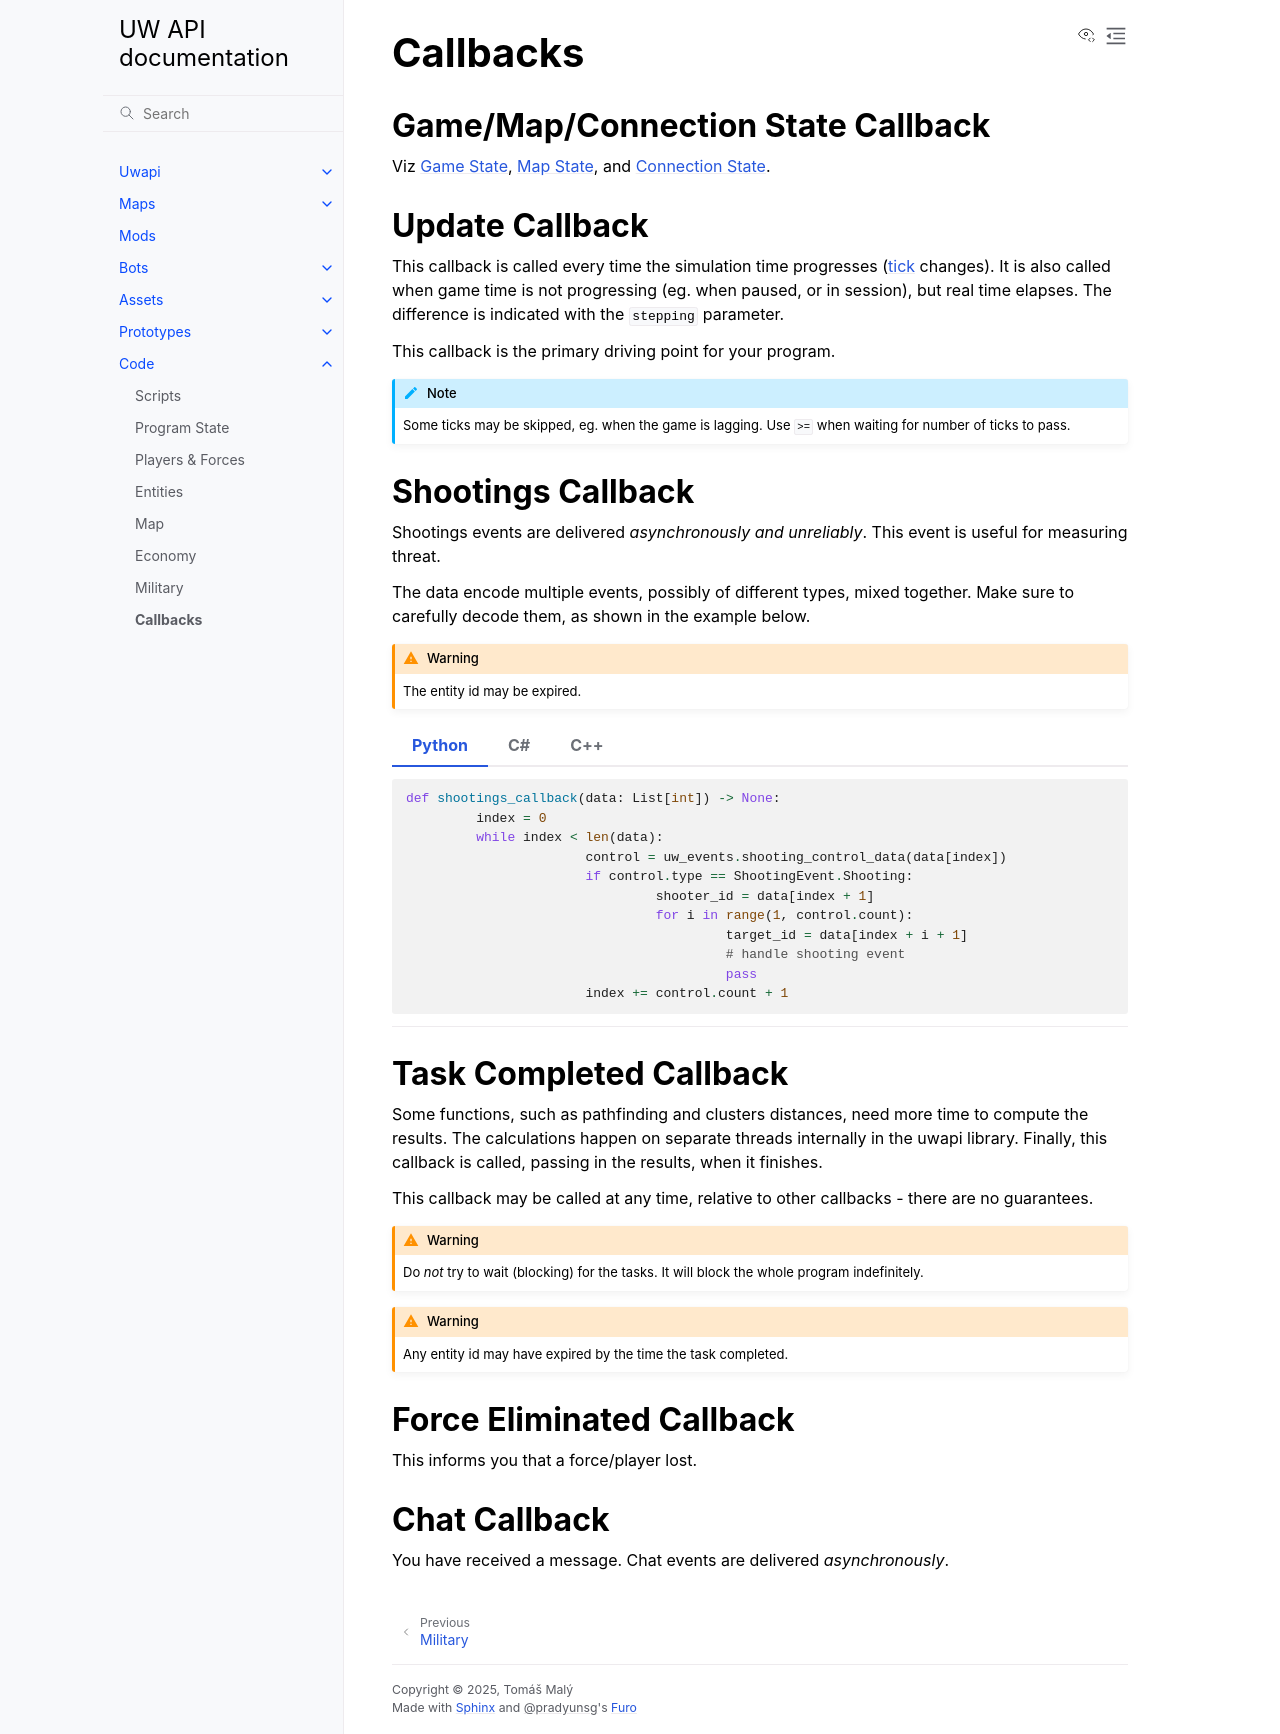

repository: unnatural-worlds/uwapi · page: code/callbacks.html · generator: sphinx

Callbacks
=========

Game/Map/Connection State Callback
----------------------------------
Viz :ref:`code/programState:Game State`, :ref:`code/programState:Map State`, and :ref:`code/programState:Connection State`.

Update Callback
---------------
This callback is called every time the simulation time progresses (:ref:`tick <code/programState:Ticks>` changes).
It is also called when game time is not progressing (eg. when paused, or in session), but real time elapses.
The difference is indicated with the ``stepping`` parameter.

This callback is the primary driving point for your program.

.. note::
	Some ticks may be skipped, eg. when the game is lagging.
	Use ``>=`` when waiting for number of ticks to pass.

Shootings Callback
------------------
Shootings events are delivered *asynchronously and unreliably*.
This event is useful for measuring threat.

The data encode multiple events, possibly of different types, mixed together.
Make sure to carefully decode them, as shown in the example below.

.. warning::
	The entity id may be expired.

.. tab-set::
	:sync-group: language

	.. tab-item:: Python
		:sync: python

		.. code-block:: python

			 def shootings_callback(data: List[int]) -> None:
				  index = 0
				  while index < len(data):
						control = uw_events.shooting_control_data(data[index])
						if control.type == ShootingEvent.Shooting:
							 shooter_id = data[index + 1]
							 for i in range(1, control.count):
								  target_id = data[index + i + 1]
								  # handle shooting event
								  pass
						index += control.count + 1

	.. tab-item:: C#
		:sync: csharp

		.. code-block:: csharp

			 void ShootingsCallback(IReadOnlyList<uint> data)
			 {
				  int index = 0;
				  while (index < data.Count)
				  {
						var control = Events.ShootingControlData(data[index]);
						if (control.type == UwShootingEventEnum.Shooting)
						{
							 uint shooterId = data[index + 1];
							 for (uint i = 1; i < control.count; i++)
							 {
								  uint targetId = data[index + i + 1];
								  // handle data event
							 }
						}
						index += control.count + 1;
				  }
			 }

	.. tab-item:: C++
		:sync: cpp

		.. code-block:: cpp

			 extern "C"
			 void uwShootingsCallback(const UwShootingsArray *data)
			 {
				  const auto shooting = uw::makeVector(data);
				  uint32 index = 0;
				  while (index < shooting.size())
				  {
						const auto control = uw::shootingControlData(shooting[index]);
						if (control.type == UwShootingEventEnum_Shooting)
						{
							 const uint32 shooterId = shooting[index + 1];
							 for (uint32 i = 1; i < control.count; i++)
							 {
								  const uint32 targetId = shooting[index + i + 1];
								  // handle shooting event
							 }
						}
						index += control.count + 1;
				  }
			 }

Task Completed Callback
-----------------------
Some functions, such as pathfinding and clusters distances, need more time to compute the results.
The calculations happen on separate threads internally in the uwapi library.
Finally, this callback is called, passing in the results, when it finishes.

This callback may be called at any time, relative to other callbacks - there are no guarantees.

.. warning::
	Do *not* try to wait (blocking) for the tasks.
	It will block the whole program indefinitely.

.. warning::
	Any entity id may have expired by the time the task completed.

Force Eliminated Callback
-------------------------
This informs you that a force/player lost.

Chat Callback
-------------
You have received a message. Chat events are delivered *asynchronously*.
